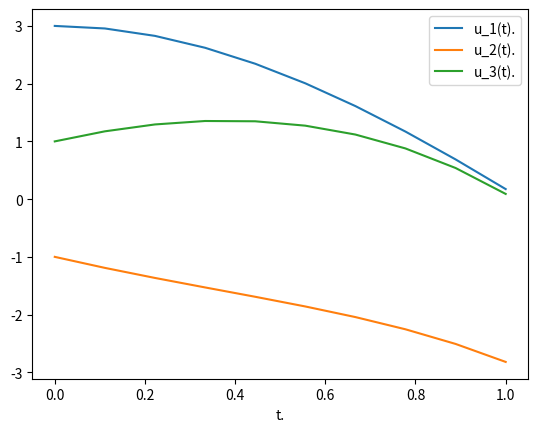

Python code for this plot:
import numpy as np
import matplotlib.pyplot as plt 

t=np.linspace(0,1,10)
h=0.1 

u=np.zeros([10,3])
u[0]=[3,-1,1]

def f(t,u):
  dw1=u[0]+2*u[1]-2*u[2]+np.exp(-t) 
  dw2=u[1]+u[2]-2*np.exp(-t)
  dw3=u[0]+2*u[1]+np.exp(-t)
  return np.array([dw1,dw2,dw3])

for j in range(9):
  k1=h*f(t[j],u[j])
  k2=h*f(t[j]+h/2,u[j]+k1/2)
  k3=h*f(t[j]+h/2,u[j]+k2/2)
  k4=h*f(t[j]+h,u[j]+k3) 
  u[j+1]=u[j]+(k1+2*k2+2*k3+k4)/6

plt.plot(t,u[:,0],label='u_1(t).')
plt.plot(t,u[:,1],label='u_2(t).')
plt.plot(t,u[:,2],label='u_3(t).')
plt.xlabel('t.')

plt.legend()
plt.show() 